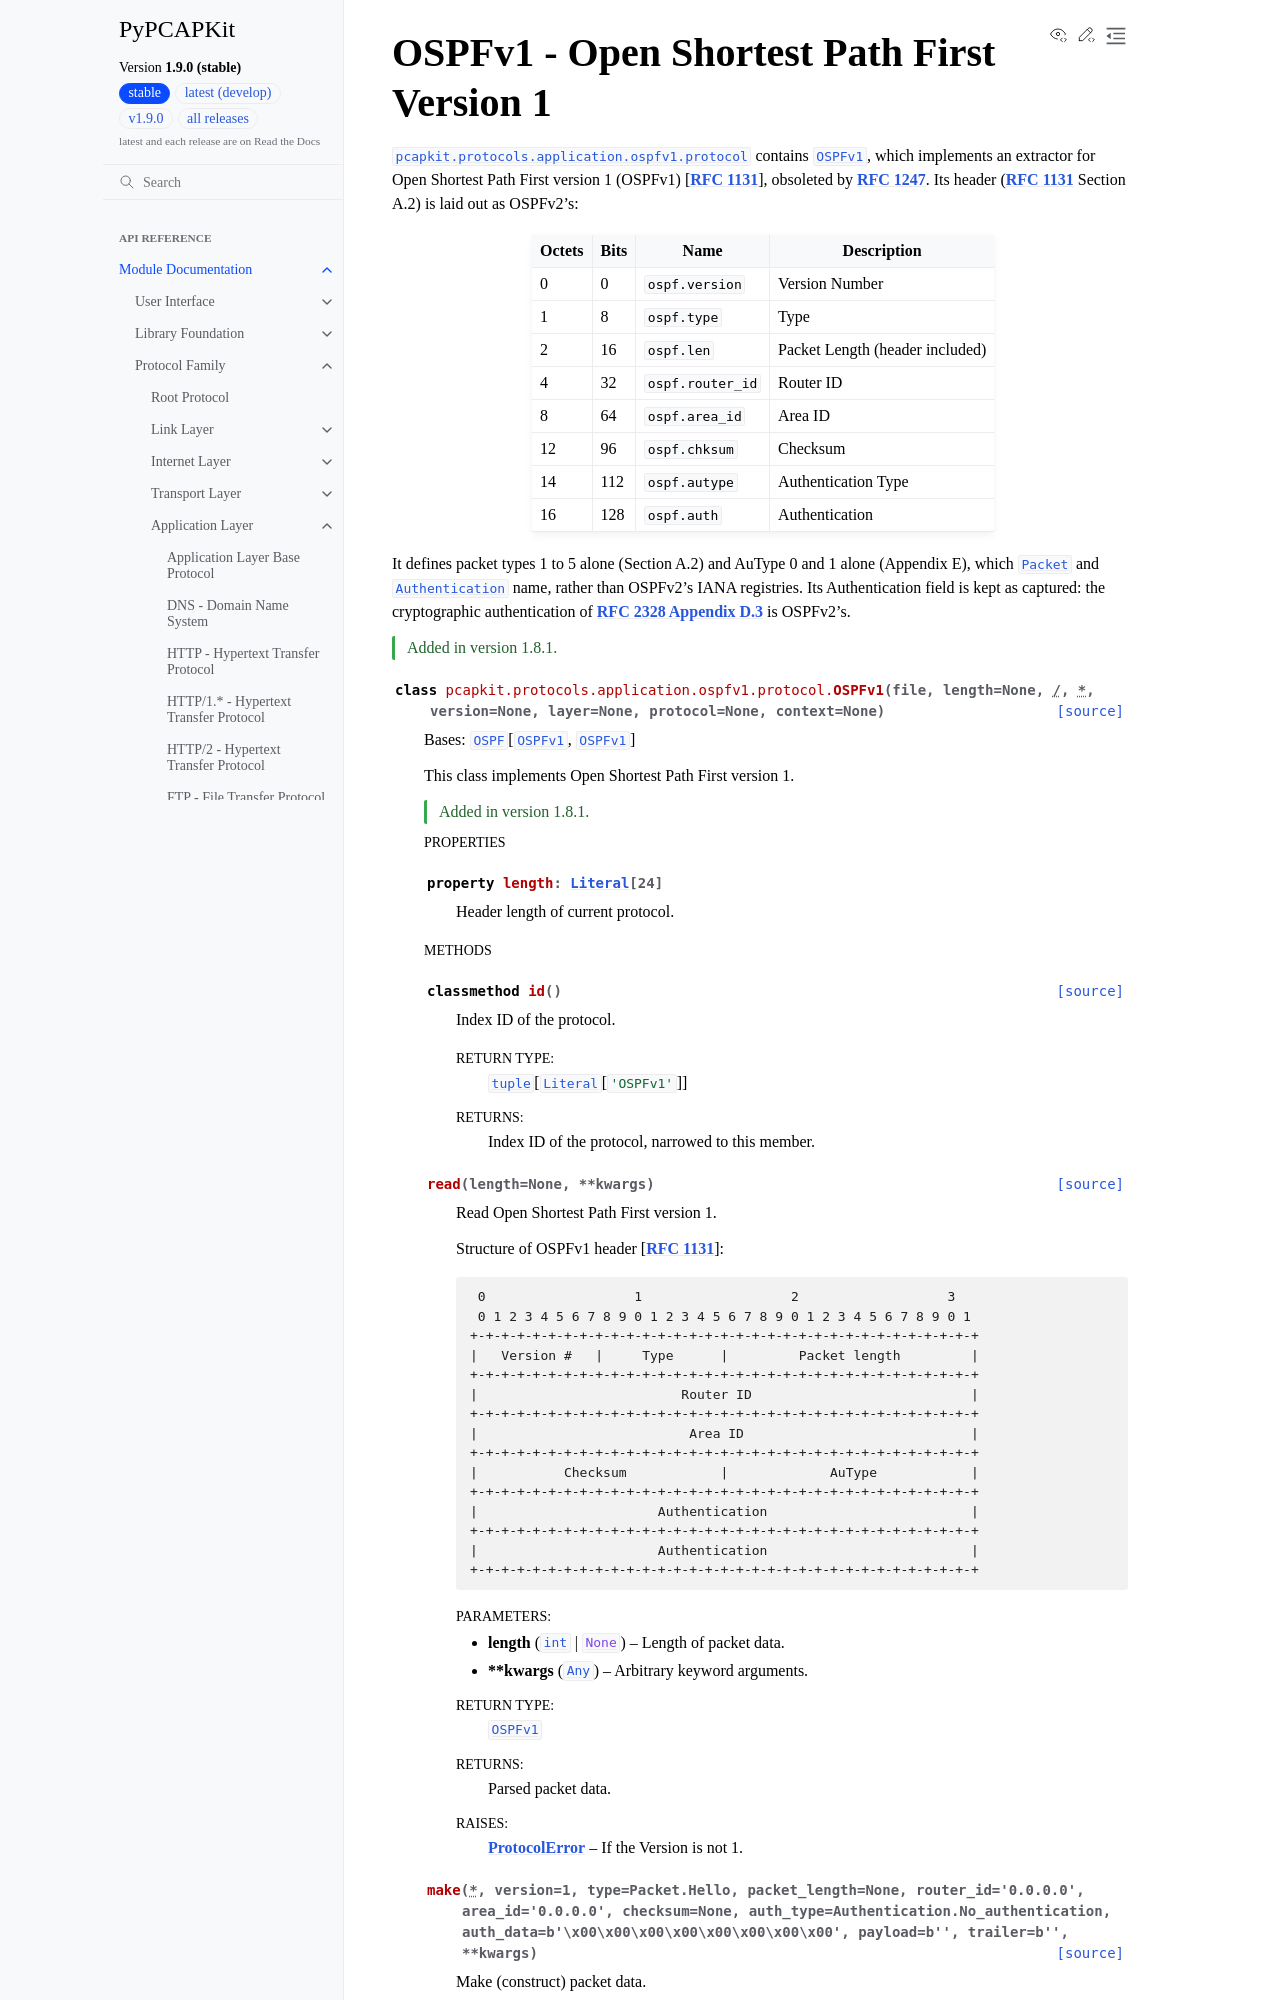

repository: JarryShaw/PyPCAPKit · page: pcapkit/protocols/application/ospfv1.html · generator: sphinx

OSPFv1 - Open Shortest Path First Version 1
===========================================

.. module:: pcapkit.protocols.application.ospfv1
.. module:: pcapkit.protocols.application.ospfv1.protocol

:mod:`pcapkit.protocols.application.ospfv1.protocol` contains
:class:`~pcapkit.protocols.application.ospfv1.protocol.OSPFv1`, which implements an
extractor for Open Shortest Path First version 1 (OSPFv1) [:rfc:`1131`], obsoleted
by :rfc:`1247`. Its header (:rfc:`1131` Section A.2) is laid out as OSPFv2's:

.. table::
